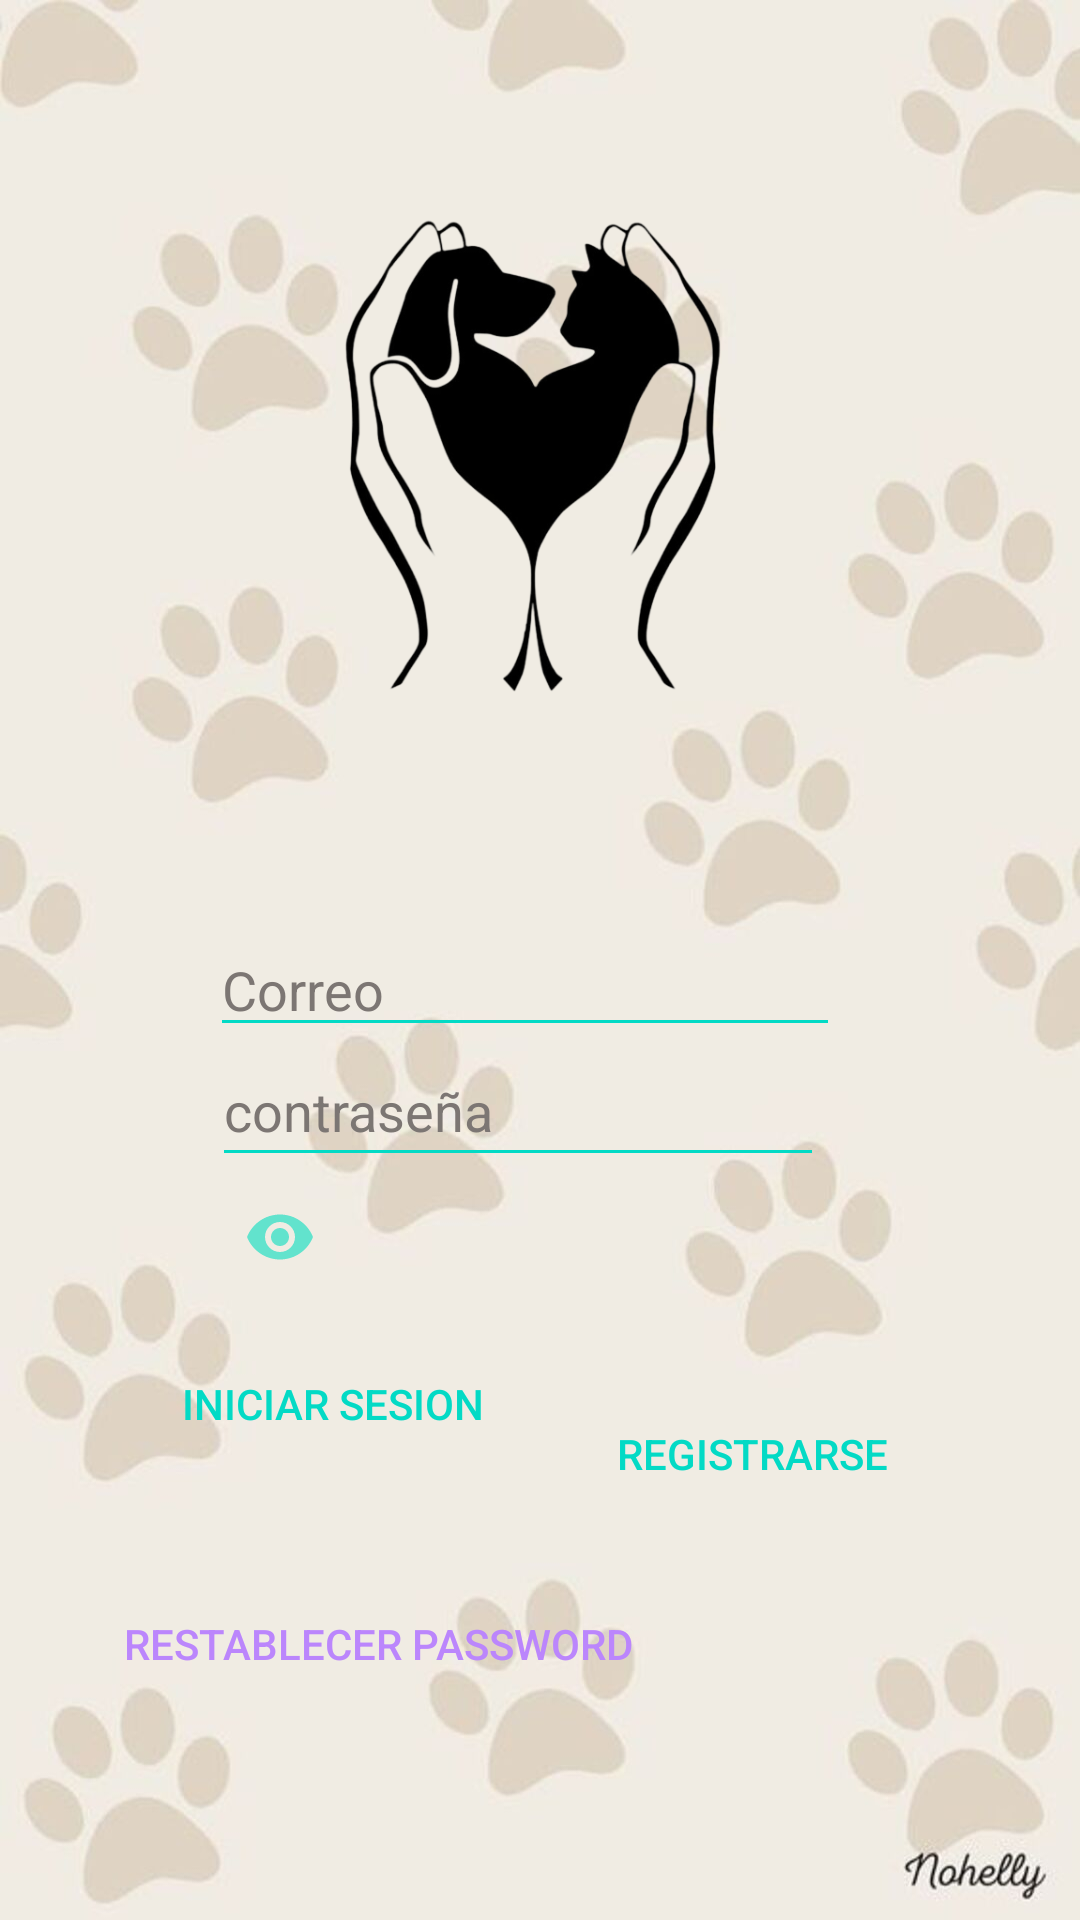

Write the Android layout XML for this screen, with the resource values it uses.
<!-- AndroidManifest.xml: application theme Theme.ProyectoFinalModulo -->
<!-- res/layout/activity_main.xml -->
<?xml version="1.0" encoding="utf-8"?>
<androidx.constraintlayout.widget.ConstraintLayout xmlns:android="http://schemas.android.com/apk/res/android"
    xmlns:app="http://schemas.android.com/apk/res-auto"
    xmlns:tools="http://schemas.android.com/tools"
    android:layout_width="match_parent"
    android:layout_height="match_parent"
    android:background="@drawable/fondodepantalla2"
    tools:context=".MainActivity">

    <Button
        android:id="@+id/BinicioSesion"
        android:layout_width="wrap_content"
        android:layout_height="wrap_content"
        android:layout_marginBottom="32dp"
        android:background="@color/transparente"
        android:text="Iniciar sesion"

        android:textColor="@color/teal_200"
        app:layout_constraintBottom_toTopOf="@+id/TcambiarPassword"
        app:layout_constraintEnd_toStartOf="@+id/BRegistrarse"
        app:layout_constraintHorizontal_bias="0.579"
        app:layout_constraintStart_toStartOf="parent" />

    <Button
        android:id="@+id/BRegistrarse"
        android:layout_width="wrap_content"
        android:layout_height="wrap_content"
        android:layout_marginTop="48dp"
        android:layout_marginEnd="64dp"
        android:background="@color/transparente"
        android:text="Registrarse"
        android:textColor="@color/teal_200"
        app:layout_constraintBottom_toTopOf="@+id/TcambiarPassword"
        app:layout_constraintEnd_toEndOf="parent"
        app:layout_constraintTop_toBottomOf="@+id/passwordPMain"
        app:layout_constraintVertical_bias="0.567" />

    <EditText
        android:id="@+id/passwordPMain"
        android:layout_width="204dp"
        android:layout_height="47dp"
        android:layout_marginBottom="56dp"
        android:ems="10"
        android:backgroundTint="@color/teal_200"
        android:hint="contraseña"
        android:inputType="textPassword"
        android:textColor="@color/black"
        android:textColorHint="@color/gris"
        app:layout_constraintBottom_toTopOf="@+id/BinicioSesion"
        app:layout_constraintEnd_toEndOf="parent"
        app:layout_constraintHorizontal_bias="0.454"
        app:layout_constraintStart_toStartOf="parent"
        app:layout_constraintTop_toBottomOf="@+id/emailPMain"
        app:layout_constraintVertical_bias="0.477" />

    <ImageButton
        android:id="@+id/verPassword"
        android:layout_width="wrap_content"
        android:layout_height="wrap_content"
        android:layout_centerInParent="true"
        android:layout_marginTop="8dp"
        android:background="@null"
        android:src="@drawable/ver_password"
        app:layout_constraintEnd_toEndOf="parent"
        app:layout_constraintHorizontal_bias="0.242"
        app:layout_constraintStart_toStartOf="parent"
        app:layout_constraintTop_toBottomOf="@+id/passwordPMain" />


    <EditText
        android:id="@+id/emailPMain"
        android:layout_width="wrap_content"
        android:layout_height="wrap_content"
        android:layout_marginTop="64dp"
        android:ems="10"
        android:backgroundTint="@color/teal_200"
        android:hint="Correo"
        android:inputType="textEmailAddress|textNoSuggestions"
        android:textColor="@color/black"
        android:textColorHint="@color/gris"
        app:layout_constraintEnd_toEndOf="parent"
        app:layout_constraintHorizontal_bias="0.467"
        app:layout_constraintStart_toStartOf="parent"
        app:layout_constraintTop_toBottomOf="@+id/imageView2" />

    <Button
        android:id="@+id/TcambiarPassword"
        android:layout_width="wrap_content"
        android:layout_height="wrap_content"
        android:layout_marginBottom="68dp"
        android:background="@color/transparente"
        android:text="Restablecer password"
        android:textColor="@color/purple_200"
        app:layout_constraintBottom_toBottomOf="parent"
        app:layout_constraintEnd_toEndOf="parent"
        app:layout_constraintHorizontal_bias="0.218"
        app:layout_constraintStart_toStartOf="parent" />

    <ImageView
        android:id="@+id/imageView2"
        android:layout_width="210dp"
        android:layout_height="177dp"
        app:layout_constraintBottom_toBottomOf="parent"
        app:layout_constraintEnd_toEndOf="parent"
        app:layout_constraintHorizontal_bias="0.467"
        app:layout_constraintStart_toStartOf="parent"
        app:layout_constraintTop_toTopOf="parent"
        app:layout_constraintVertical_bias="0.144"
        app:srcCompat="@drawable/iniciodesesion" />


</androidx.constraintlayout.widget.ConstraintLayout>
<!-- resources referenced by this layout -->
<resources>
  <color name="black">#FF000000</color>
  <color name="gris">#7C7673</color>
  <color name="purple_200">#FFBB86FC</color>
  <color name="teal_200">#FF03DAC5</color>
  <color name="transparente">#00000000</color>
  <!-- drawable fondodepantalla2: jpg bitmap (drawable, 46508 bytes) -->
  <!-- drawable iniciodesesion: png bitmap (drawable, 88259 bytes) -->
  <!-- drawable ver_password (drawable) -->
  <vector android:height="24dp" android:tint="#62E3CD"
      android:viewportHeight="24" android:viewportWidth="24"
      android:width="24dp" xmlns:android="http://schemas.android.com/apk/res/android">
      <path android:fillColor="@android:color/white" android:pathData="M12,4.5C7,4.5 2.73,7.61 1,12c1.73,4.39 6,7.5 11,7.5s9.27,-3.11 11,-7.5c-1.73,-4.39 -6,-7.5 -11,-7.5zM12,17c-2.76,0 -5,-2.24 -5,-5s2.24,-5 5,-5 5,2.24 5,5 -2.24,5 -5,5zM12,9c-1.66,0 -3,1.34 -3,3s1.34,3 3,3 3,-1.34 3,-3 -1.34,-3 -3,-3z"/>
  </vector>
  <style name="Theme.ProyectoFinalModulo" parent="Theme.MaterialComponents.DayNight.DarkActionBar">
          
          <item name="colorPrimary">@color/teal_200</item>
          <item name="colorPrimaryVariant">@color/teal_700</item>
          <item name="colorOnPrimary">@color/white</item>
          
          <item name="colorSecondary">@color/teal_200</item>
          <item name="colorSecondaryVariant">@color/teal_700</item>
          <item name="colorOnSecondary">@color/black</item>
          
          <item name="android:statusBarColor">?attr/colorPrimaryVariant</item>
          
      </style>
  <color name="teal_700">#FF018786</color>
  <color name="white">#FFFFFFFF</color>
</resources>
